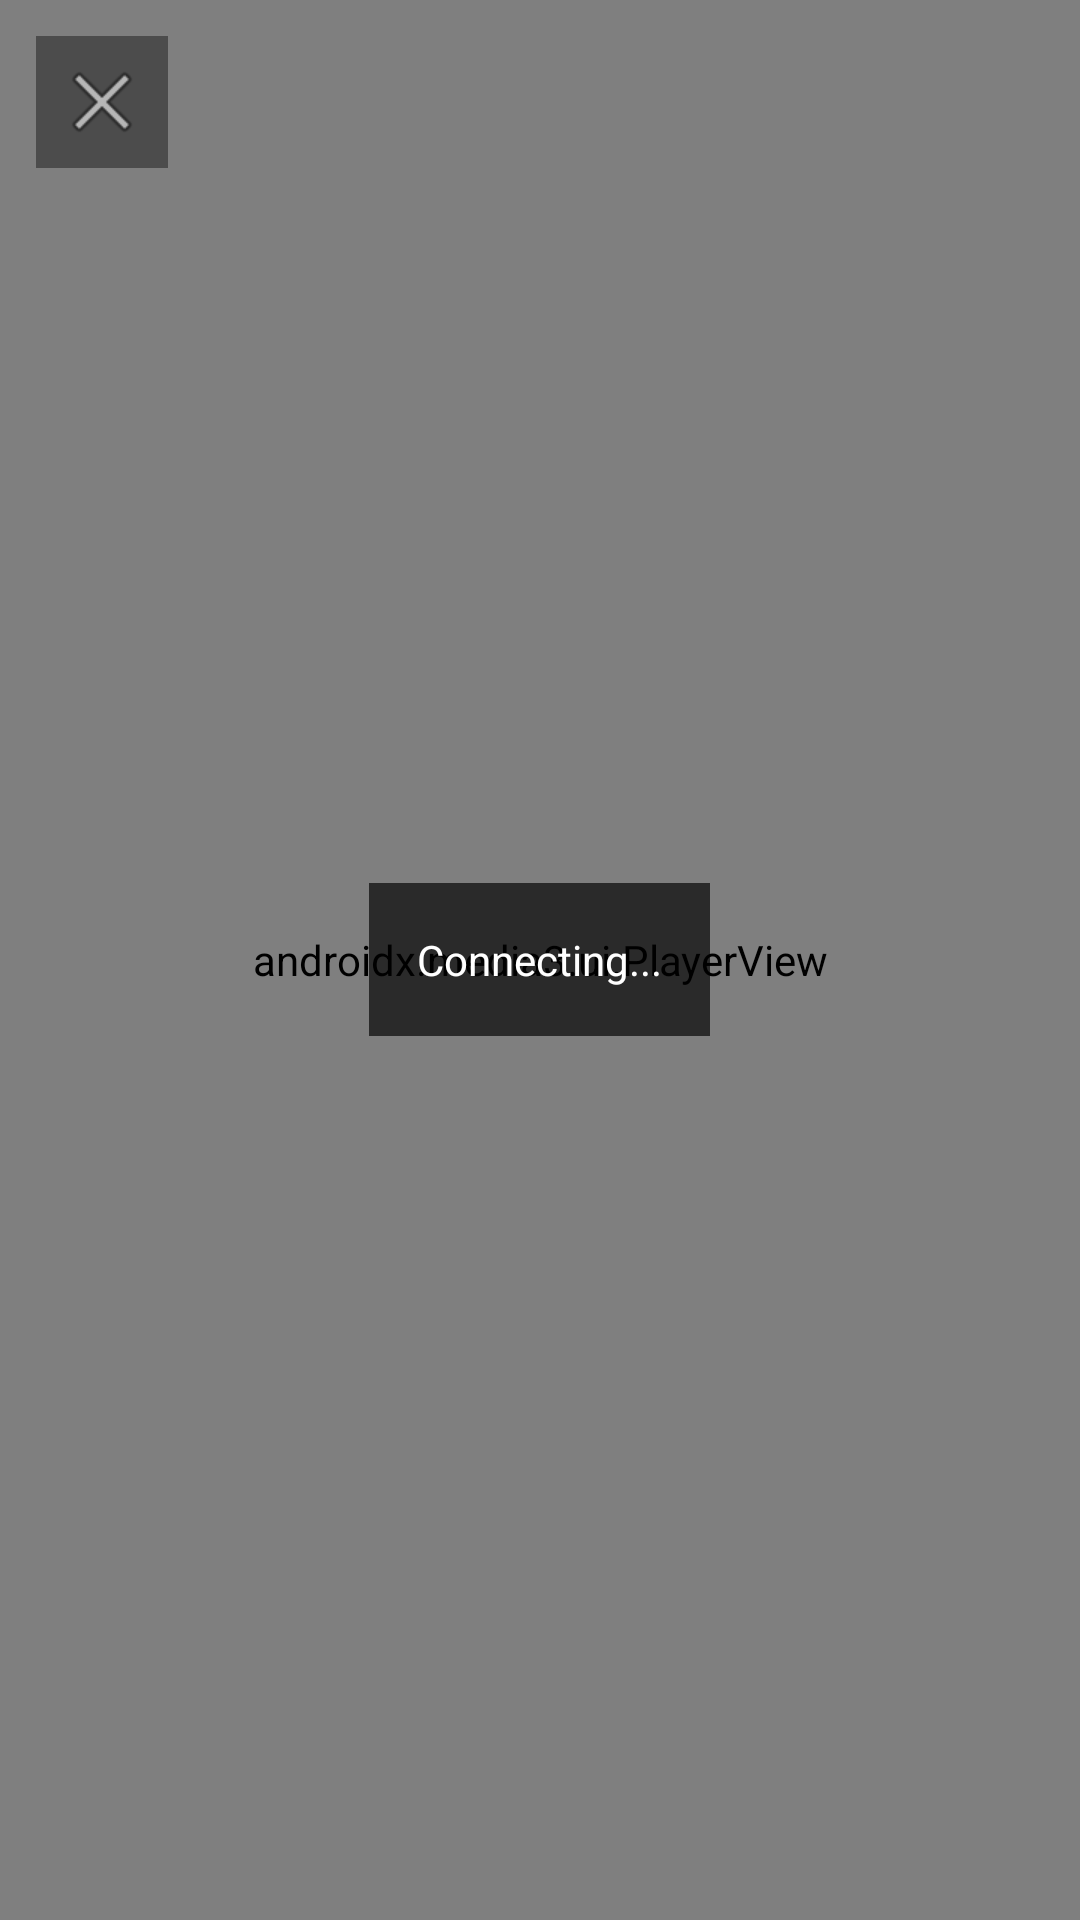

Here is an Android app screen rendered from its layout file. Give the layout XML and the strings, colors and styles it references.
<!-- AndroidManifest.xml: application theme Theme.HikGate -->
<!-- res/layout/activity_live_view.xml -->
<?xml version="1.0" encoding="utf-8"?>
<FrameLayout xmlns:android="http://schemas.android.com/apk/res/android"
    android:layout_width="match_parent"
    android:layout_height="match_parent"
    android:background="#000000">

    <androidx.media3.ui.PlayerView
        android:id="@+id/playerView"
        android:layout_width="match_parent"
        android:layout_height="match_parent"
        android:keepScreenOn="true" />

    <TextView
        android:id="@+id/statusOverlay"
        android:layout_width="wrap_content"
        android:layout_height="wrap_content"
        android:layout_gravity="center"
        android:background="#AA000000"
        android:padding="16dp"
        android:textColor="@android:color/white"
        android:text="Connecting..." />

    <ImageButton
        android:id="@+id/btnClose"
        android:layout_width="44dp"
        android:layout_height="44dp"
        android:layout_gravity="top|start"
        android:layout_margin="12dp"
        android:background="#66000000"
        android:src="@android:drawable/ic_menu_close_clear_cancel"
        android:contentDescription="Close" />

</FrameLayout>
<!-- resources referenced by this layout -->
<resources>
  <style name="Theme.HikGate" parent="Theme.MaterialComponents.DayNight.NoActionBar">
          <item name="colorPrimary">@color/hg_primary</item>
          <item name="colorPrimaryVariant">@color/hg_primary_variant</item>
          <item name="colorOnPrimary">@color/hg_on_primary</item>
          <item name="android:windowBackground">@color/hg_background</item>
          <item name="android:statusBarColor">@color/hg_background</item>
          <item name="android:textColorPrimary">@color/hg_text_primary</item>
          <item name="android:textColorSecondary">@color/hg_text_secondary</item>
      </style>
  <color name="hg_primary">#2F81F7</color>
  <color name="hg_primary_variant">#1B5FCC</color>
  <color name="hg_on_primary">#FFFFFF</color>
  <color name="hg_background">#0F1115</color>
  <color name="hg_text_primary">#F2F3F5</color>
  <color name="hg_text_secondary">#9AA3AF</color>
</resources>
